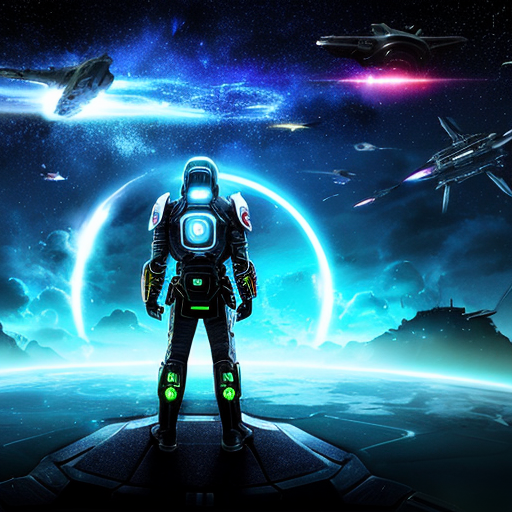
Generation parameters embedded in this image by AUTOMATIC1111 Stable Diffusion web UI or a fork of it (Forge, ...) (PNG 'parameters' text chunk):
sci fi back ground
Negative prompt: nsfw, nude, bad anatomy
Steps: 30, Sampler: DPM++ 2M SDE Karras, CFG scale: 7, Seed: 2285590671, Size: 512x512, Model hash: 661697d235, Model: cyberrealistic_v30, Version: v1.3.2